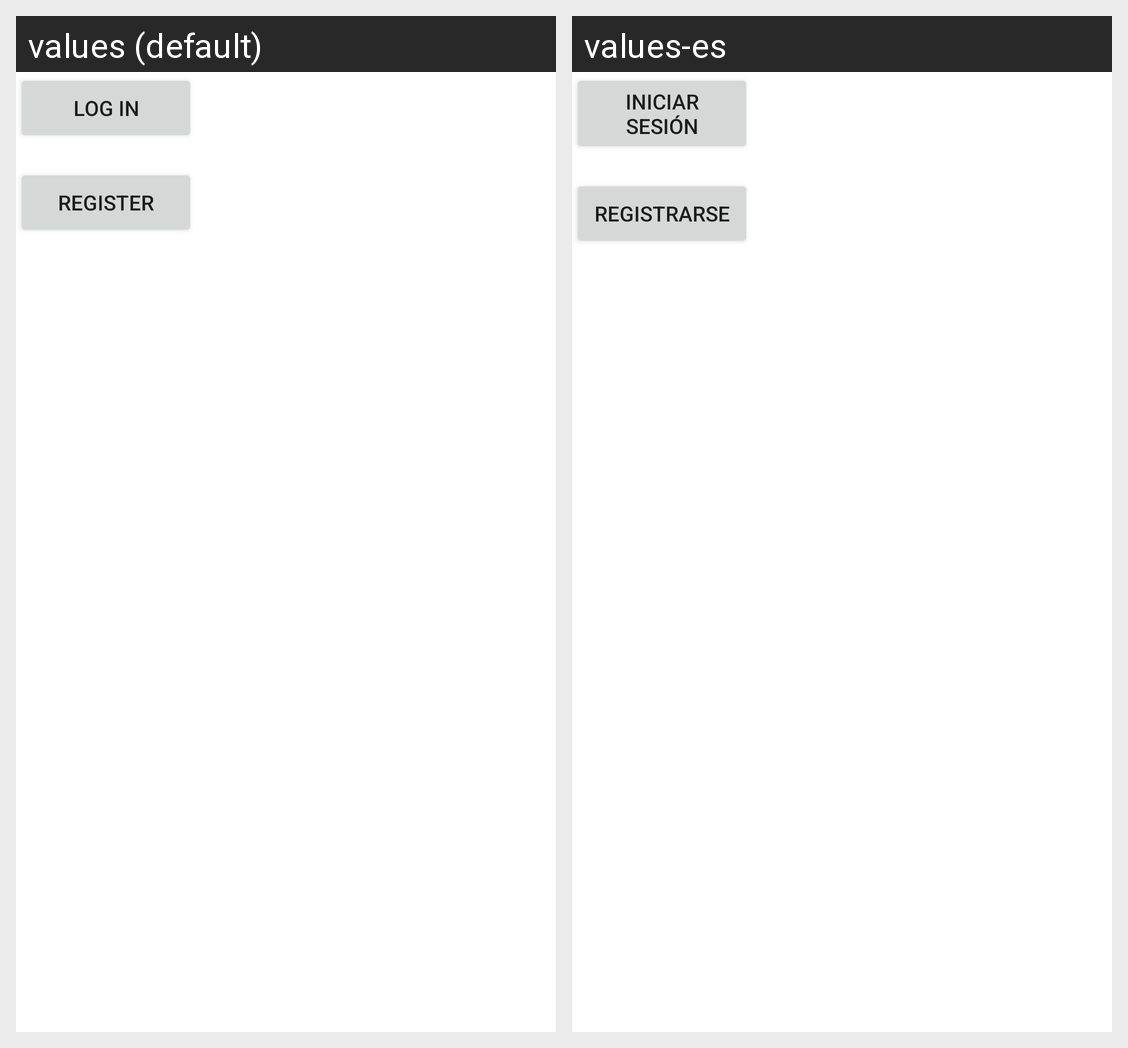

The same Android screen rendered under two of its app's locales, left to right. List the strings drawn on it with the default value and each locale's translation.
Android screen res/layout/fragment_auth_options.xml rendered under 2 locales, left to right: values (default), values-es. Device: Nexus 5 (rendered at 1080×1920; each locale shown at half size, 540×960, under a caption strip naming it); theme Theme.ENTI_DI_UNICA_POL_SURRIEL.
Strings drawn on this screen, with the default value and each locale's value (text and hints the layout hard-codes, and strings that could not be matched under every locale, appear in the picture but are not listed):

register_action_name
  values: Register
  values-es: Registrarse

login_action_name
  values: Log in
  values-es: Iniciar sesión
